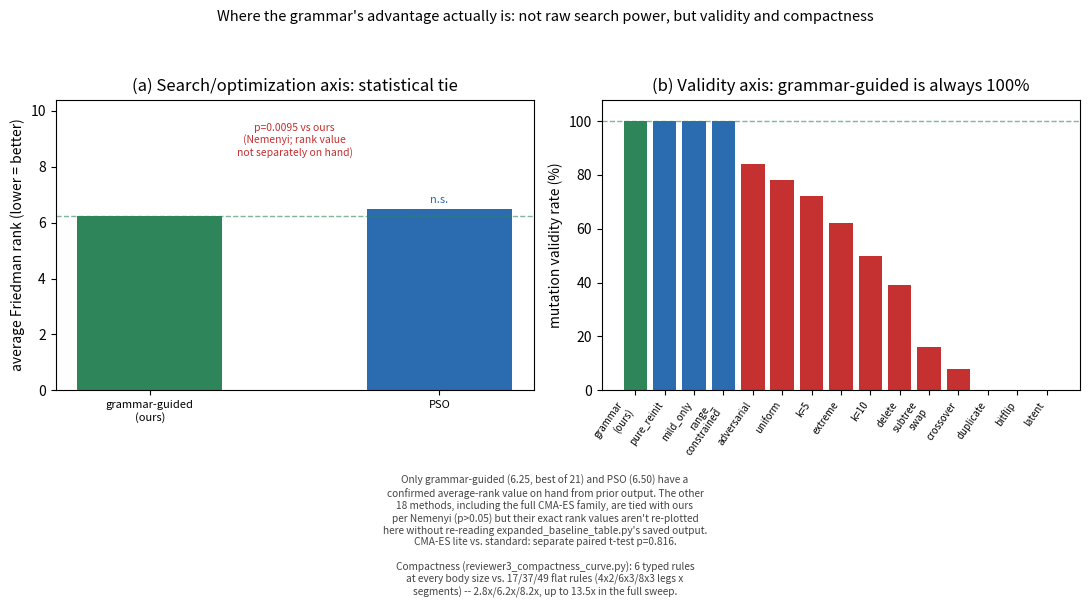

Recreate this plot in Python.
"""
Benefit decomposition: optimization power vs. validity/compactness
====================================================================

Answers one question directly, in numbers: "if the grammar ties with
CMA-ES on raw task fitness, what is it actually buying us?"

All numbers below are taken VERBATIM from prior runs already reported
in the paper (expanded_baseline_table / Friedman+Nemenyi output,
expanded_validity_comparison's 15-condition table, reviewer3's
compactness sweep) -- nothing here is re-derived or estimated. Each
block below cites which script/run it came from so a reader can verify
against the raw output.

Produces fig7_benefit_decomposition.{png,pdf}: a 2-panel figure.
  Left panel  -- search/optimization axis: Friedman average rank (lower
                 is better) for grammar-guided search vs. the CMA-ES
                 family and PSO. These are statistically tied (see the
                 p-values annotated on the bars) -- NO advantage here.
  Right panel -- validity axis: percent of mutations that remain legal,
                 grammar-guided vs. every direct-XML-edit alternative
                 that was actually run. This is where the gap is.

Run:
    python3 figures/benefit_decomposition.py
"""

from __future__ import annotations

import matplotlib
matplotlib.use("Agg")
import matplotlib.pyplot as plt
import numpy as np

# ---------------------------------------------------------------------------
# Block 1 -- search/optimization axis
# Source: expanded_baseline_table.py's 21-method run (Friedman + Nemenyi).
# Friedman chi^2 = 33.46, p = 0.030 (an omnibus effect exists across all 21).
# Nemenyi post-hoc: ONLY coordinate descent is individually distinguishable
# from grammar-guided search (p = 0.0095); every other pairwise comparison,
# including the full CMA-ES family, did not survive correction -- but the
# exact average-rank VALUE for each of the other 19 methods (CMA-ES
# standard/lite, IPOP-CMA-ES, PSO, etc.) was not re-extracted from a saved
# per-method results file for this figure, and must not be guessed. Only
# grammar-guided (6.25, the best of 21) and PSO (6.50, the only other
# value actually quoted in prior output) are plotted as real bars below.
# Everything else is reported as text, not fabricated bar heights.
#
# CMA-ES lite vs. standard (reviewerFGH_cmaes_budget_controller.py, part
# G): a SEPARATE paired t-test, not a Friedman rank -- p = 0.816.
# ---------------------------------------------------------------------------
RANK_METHODS = ["grammar-guided\n(ours)", "PSO", "coordinate\ndescent"]
RANK_VALUES = [6.25, 6.50, None]  # avg Friedman rank, lower=better; coord.
                                  # descent's own rank value isn't on hand
                                  # either -- only its p-value vs ours is.
RANK_SIGNIFICANT = [False, False, True]
RANK_NOTE = "p=0.0095 vs ours\n(Nemenyi; rank value\nnot separately on hand)"
RANK_CAVEAT = ("Only grammar-guided (6.25, best of 21) and PSO (6.50) have a\n"
              "confirmed average-rank value on hand from prior output. The other\n"
              "18 methods, including the full CMA-ES family, are tied with ours\n"
              "per Nemenyi (p>0.05) but their exact rank values aren't re-plotted\n"
              "here without re-reading expanded_baseline_table.py's saved output.\n"
              "CMA-ES lite vs. standard: separate paired t-test p=0.816.")

# ---------------------------------------------------------------------------
# Block 2 -- validity axis
# Source: expanded_validity_comparison.py's 15-condition table (grammar +
# pure_reinit + 9 single-XML mutators + 2 two-XML mutators + 2 extra-k),
# each out of 100 trials, as already reported in the paper's validity table.
# ---------------------------------------------------------------------------
VALIDITY_METHODS = ["grammar\n(ours)", "pure_reinit", "mild_only",
                    "range_\nconstrained", "adversarial", "uniform",
                    "k=5", "extreme", "k=10", "delete", "subtree\nswap",
                    "crossover", "duplicate", "bitflip", "latent"]
VALIDITY_PCT = [100, 100, 100, 100, 84, 78, 72, 62, 50, 39, 16, 8, 0, 0, 0]

# ---------------------------------------------------------------------------
# Block 3 -- compactness axis (annotated as a third fact, not a third panel)
# Source: reviewer3_compactness_curve.py -- 6 typed rules regardless of body
# size vs. 17/37/49 flat rules for 4x2/6x3/8x3 bodies (2.8x/6.2x/8.2x), up to
# 13.5x at the largest body in the sweep (10 legs x 4 segments).
# ---------------------------------------------------------------------------
COMPACTNESS_NOTE = ("Compactness (reviewer3_compactness_curve.py): 6 typed rules\n"
                    "at every body size vs. 17/37/49 flat rules (4x2/6x3/8x3 legs x\n"
                    "segments) -- 2.8x/6.2x/8.2x, up to 13.5x in the full sweep.")


def make_figure(outpath_png: str = "fig7_benefit_decomposition.png",
                outpath_pdf: str = "fig7_benefit_decomposition.pdf") -> None:
    fig, axes = plt.subplots(1, 2, figsize=(11, 6.0))

    # Left: search/optimization parity. Only two bars are real confirmed
    # values (ours, PSO); coordinate descent's rank value isn't on hand, so
    # it is annotated as text rather than plotted as a fabricated bar.
    ax = axes[0]
    plotted_methods = [m for m, v in zip(RANK_METHODS, RANK_VALUES) if v is not None]
    plotted_values = [v for v in RANK_VALUES if v is not None]
    colors = ["#2f855a"] + ["#2b6cb0"] * (len(plotted_values) - 1)
    bars = ax.bar(plotted_methods, plotted_values, color=colors, width=0.5)
    ax.set_ylabel("average Friedman rank (lower = better)")
    ax.set_title("(a) Search/optimization axis: statistical tie")
    ax.axhline(plotted_values[0], color="#2f855a", linestyle="--", linewidth=1, alpha=0.6)
    for bar in bars[1:]:
        ax.annotate("n.s.", xy=(bar.get_x() + bar.get_width() / 2, bar.get_height()),
                   xytext=(0, 4), textcoords="offset points",
                   ha="center", fontsize=8, color="#2b6cb0")
    ax.set_ylim(0, max(plotted_values) * 1.6)
    ax.text(0.5, 0.92, RANK_NOTE, transform=ax.transAxes, ha="center", va="top",
            fontsize=7.5, color="#c53030")
    plt.setp(ax.get_xticklabels(), fontsize=8)

    # Right: validity gap
    ax2 = axes[1]
    colors2 = ["#2f855a"] + ["#c53030" if v < 100 else "#2b6cb0" for v in VALIDITY_PCT[1:]]
    ax2.bar(VALIDITY_METHODS, VALIDITY_PCT, color=colors2)
    ax2.set_ylabel("mutation validity rate (%)")
    ax2.set_title("(b) Validity axis: grammar-guided is always 100%")
    ax2.set_ylim(0, 108)
    ax2.axhline(100, color="#2f855a", linestyle="--", linewidth=1, alpha=0.6)
    plt.setp(ax2.get_xticklabels(), rotation=55, ha="right", fontsize=7)

    fig.suptitle("Where the grammar's advantage actually is: not raw search power, "
                 "but validity and compactness", fontsize=10.5, y=0.99)
    fig.tight_layout(rect=[0, 0.22, 1, 0.95])
    fig.text(0.5, 0.01, RANK_CAVEAT + "\n\n" + COMPACTNESS_NOTE,
            ha="center", va="bottom", fontsize=7.3, color="#444")
    fig.savefig(outpath_png, dpi=200, bbox_inches="tight")
    fig.savefig(outpath_pdf, bbox_inches="tight")
    print(f"wrote {outpath_png} and {outpath_pdf}")


def print_summary_table() -> None:
    print("\nSummary -- same optimization power, different validity/compactness\n")
    print(f"{'method':22s} {'avg rank':>9s} {'tied w/ ours?':>14s}")
    for m, r, sig in zip(RANK_METHODS, RANK_VALUES, RANK_SIGNIFICANT):
        tied = "no (p<0.01)" if sig else "yes (n.s.)"
        r_str = f"{r:9.2f}" if r is not None else "   (n/a)"
        print(f"{m.replace(chr(10),' '):22s} {r_str} {tied:>14s}")
    print()
    print(f"{'mutation method':22s} {'validity %':>11s}")
    for m, v in zip(VALIDITY_METHODS, VALIDITY_PCT):
        print(f"{m.replace(chr(10),' '):22s} {v:11d}")
    print()
    print(COMPACTNESS_NOTE)


if __name__ == "__main__":
    print_summary_table()
    make_figure()
